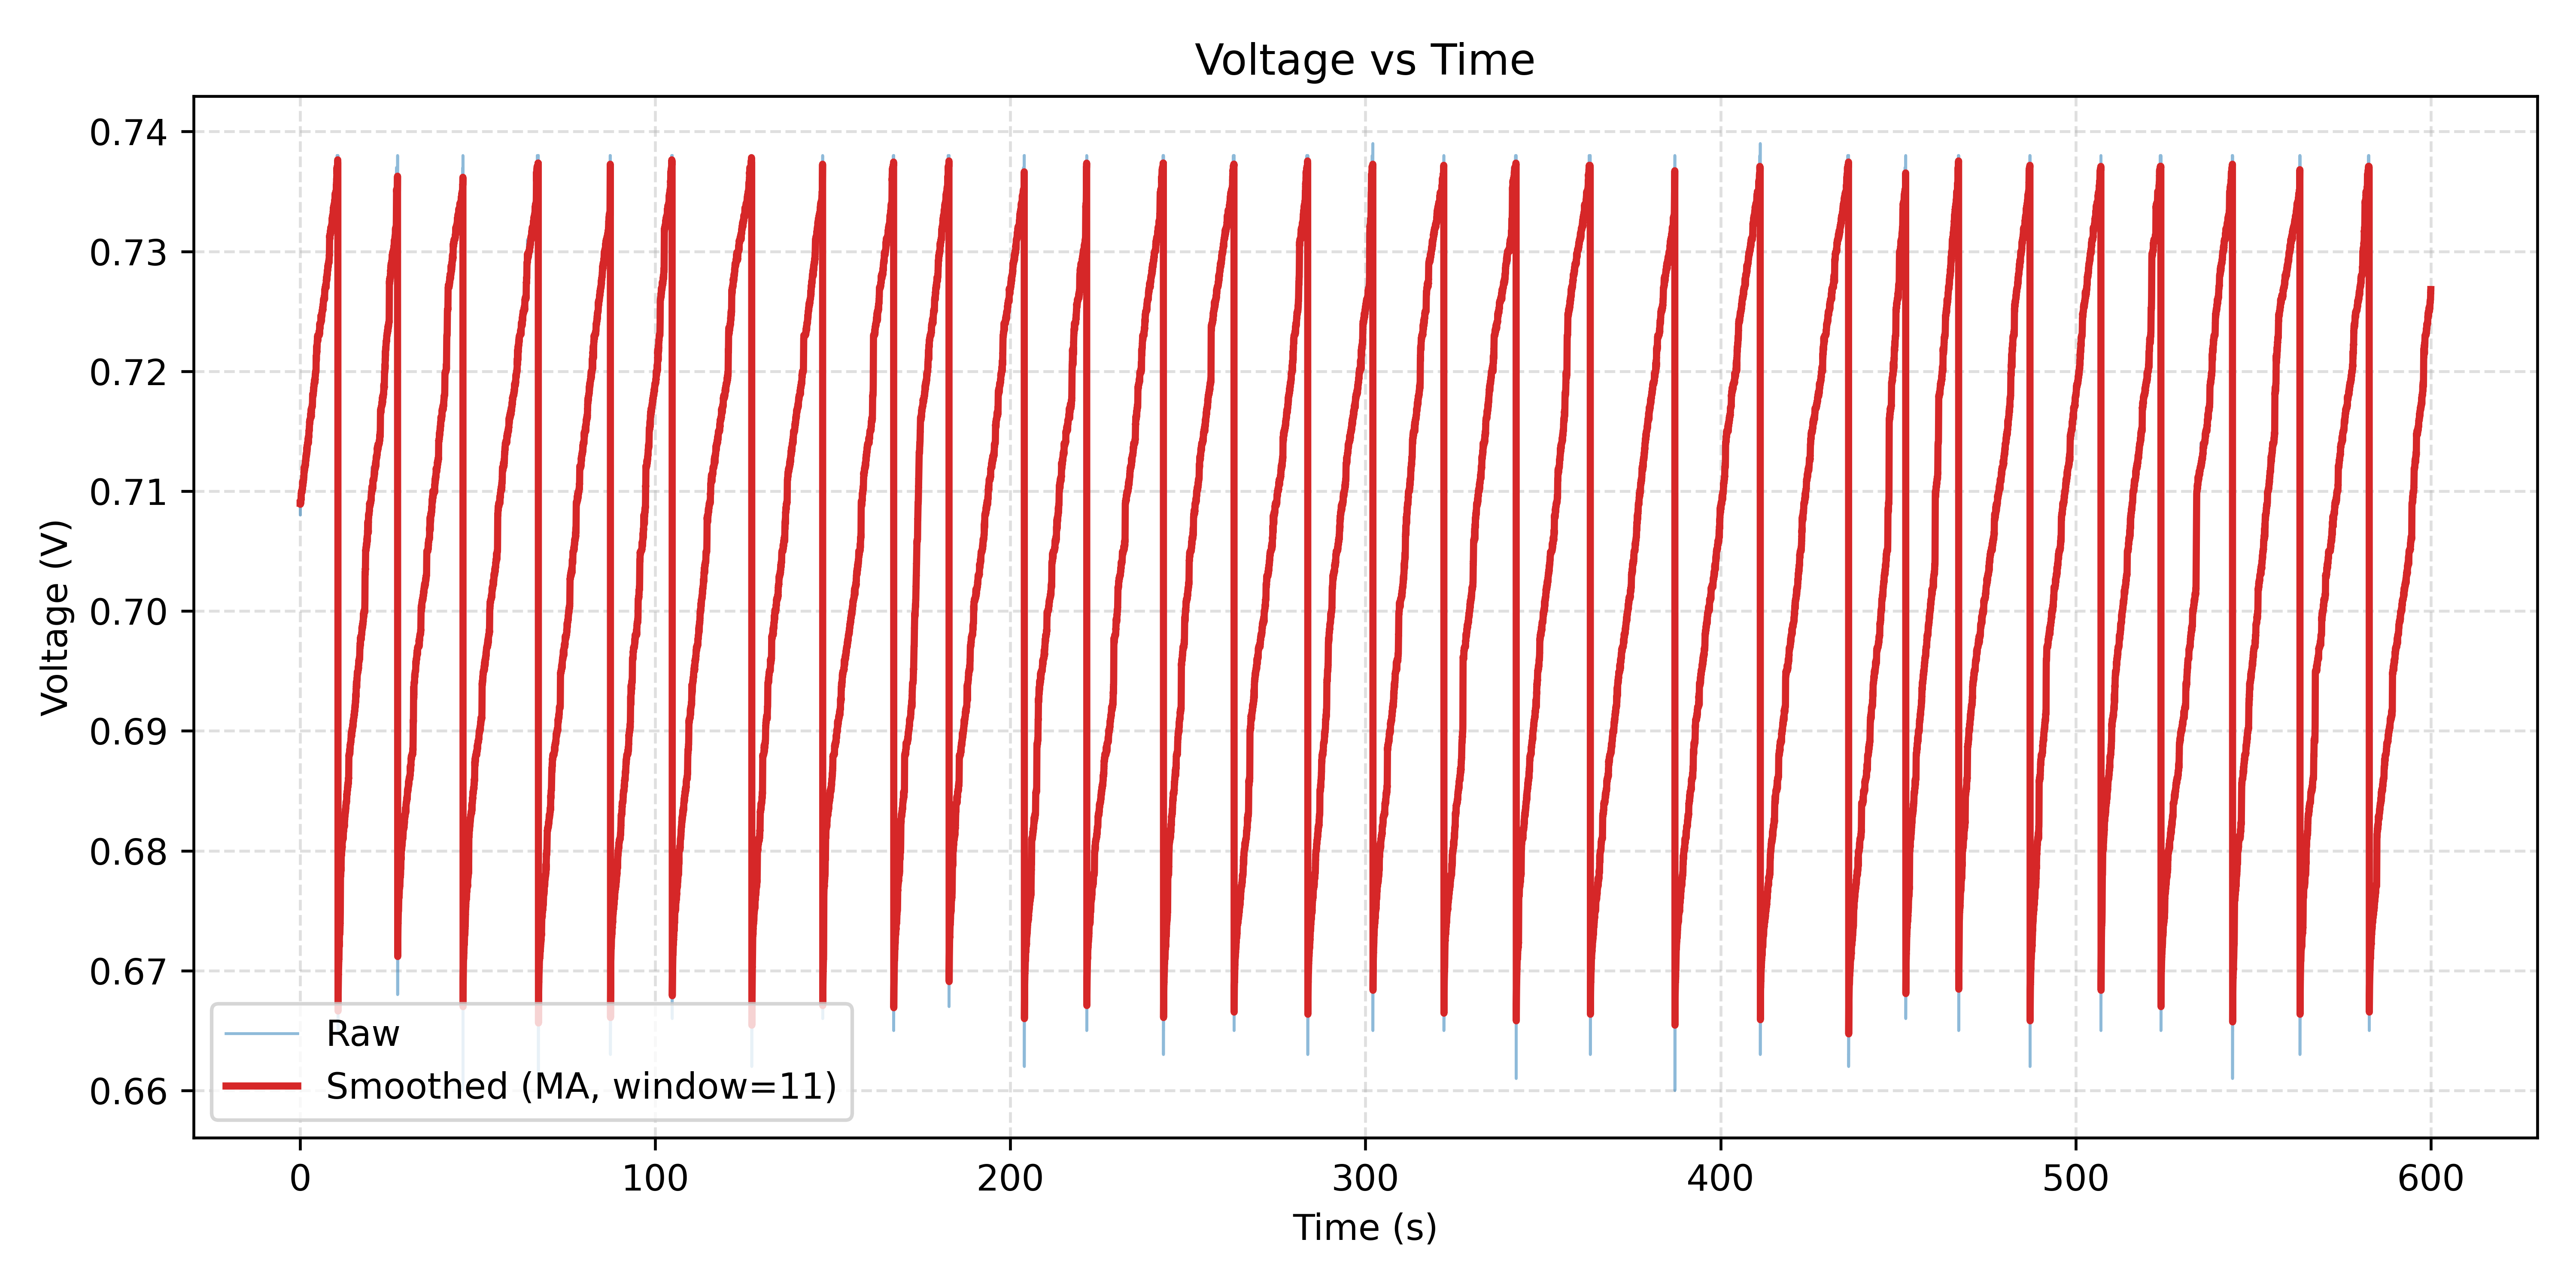

The file beside this chart, header and first rows:
Time(ms), PCElapsed(ms), ADC, Voltage(V)
3285444, 15, 659, 0.709
3285449, 15, 659, 0.709
3285454, 31, 659, 0.709
3285459, 31, 659, 0.709
3285464, 31, 659, 0.709
3285469, 31, 659, 0.709
3285474, 31, 659, 0.709
3285479, 31, 659, 0.709
3285484, 31, 659, 0.709
3285489, 31, 659, 0.709
3285494, 31, 659, 0.709
3285499, 31, 658, 0.708
3285504, 47, 659, 0.709
3285509, 47, 659, 0.709
3285514, 47, 659, 0.709
3285519, 62, 659, 0.709
3285524, 62, 659, 0.709
3285529, 62, 659, 0.709
3285534, 78, 659, 0.709
3285539, 78, 659, 0.709
3285544, 78, 659, 0.709
3285549, 109, 659, 0.709
3285554, 109, 659, 0.709
3285559, 109, 659, 0.709
3285564, 109, 659, 0.709
3285569, 109, 660, 0.710
3285574, 109, 659, 0.709
3285579, 125, 659, 0.709
3285584, 125, 659, 0.709
3285590, 125, 659, 0.709
3285595, 156, 659, 0.709
3285600, 156, 659, 0.709
3285605, 156, 659, 0.709
3285610, 156, 659, 0.709
3285615, 156, 659, 0.709
3285620, 156, 659, 0.709
3285625, 172, 659, 0.709
3285630, 172, 659, 0.709
3285635, 172, 659, 0.709
3285640, 172, 659, 0.709
3285645, 187, 659, 0.709
3285650, 187, 659, 0.709
3285655, 187, 659, 0.709
3285660, 203, 659, 0.709
3285665, 203, 659, 0.709
3285670, 203, 660, 0.710
3285675, 234, 660, 0.710
3285680, 234, 659, 0.709
3285685, 234, 659, 0.709
3285690, 234, 660, 0.710
3285695, 234, 659, 0.709
3285700, 234, 659, 0.709
3285705, 250, 659, 0.709
3285710, 250, 659, 0.709
3285715, 250, 660, 0.710
3285720, 265, 659, 0.709
3285725, 281, 659, 0.709
3285730, 281, 660, 0.710
3285735, 281, 660, 0.710
3285740, 281, 659, 0.709
... 119,474 more rows
